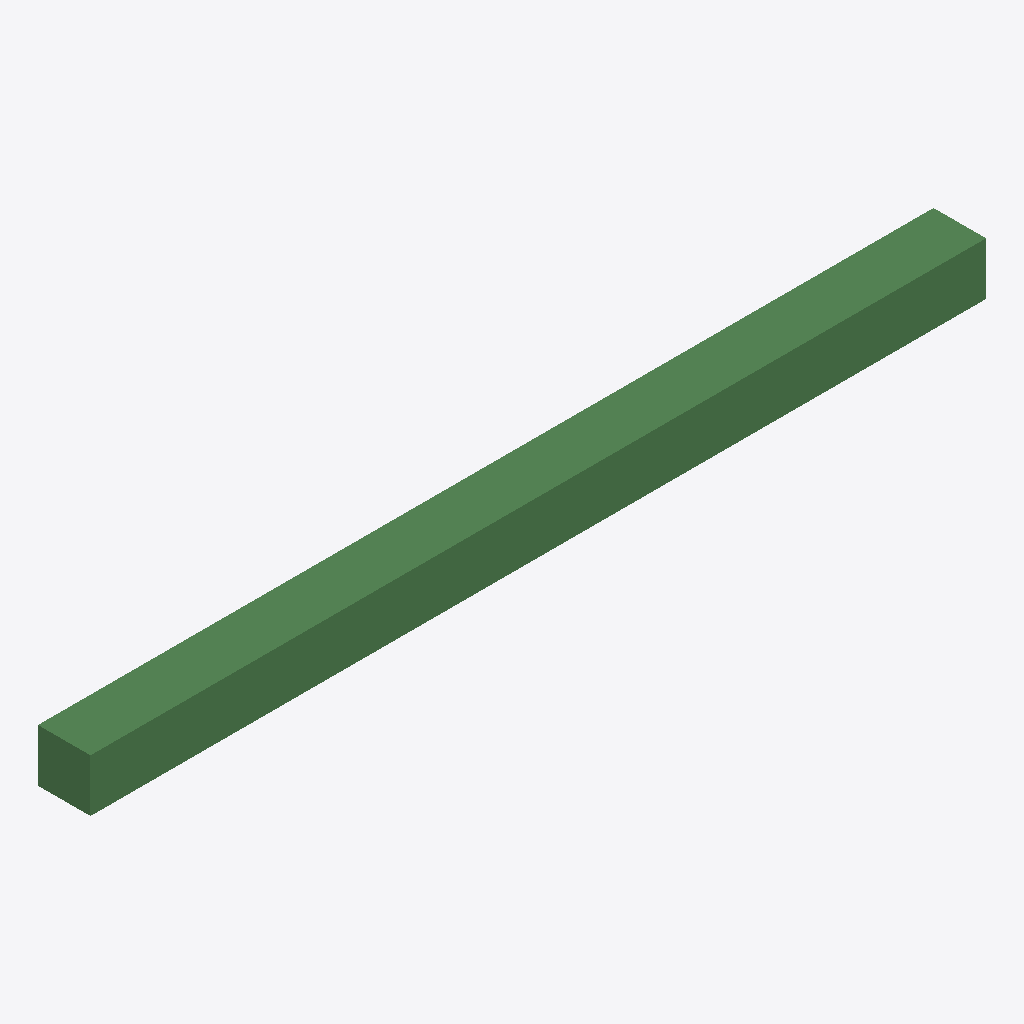
Isometric view of an IFC building model (IFC-SPF (STEP), schema IFC2X3, length unit metre), seen from the south-west, elements coloured by IFC class: 1 beam (green).
Extent 6815.2 m × 400.0 m × 400.0 m (x, y, z). Storeys (1): Default Building Storey at 0.00 m. Elements (1): 1 IfcBeam.

HEADER;
FILE_DESCRIPTION(('ViewDefinition [CoordinationView]'),'2;1');
FILE_NAME('/Users/macbook/Desktop/BIM/data/rst_advanced/IfcBeam361.ifc','2018-08-31T00:08:39-0400',('Unknown Author','info@ifctoolsproject.com'),('Unknown Organization'),'IFC Tools Project - IFC2x3 Java Toolbox','IFC2x3 Java Toolbox 2.0','Unknown Authorizer');
FILE_SCHEMA(('IFC2X3'));
ENDSEC;
DATA;
#56=IFCPROJECT('3aKbVjHQH1_OMsRX$pfjsd',#48,'Default Project','Description of Default Project',$,$,$,(#51),#55);
#58=IFCBUILDING('13yzQtl7n6ghlVOWGTXYSQ',#48,'Default Building','Description',$,#57,$,$,.ELEMENT.,$,$,$);
#59=IFCBUILDINGSTOREY('2k1frEueb0nfbzWgTpHwnh',#48,'Default Building Storey','Description',$,#57,$,$,.ELEMENT.,$);
#1=IFCBEAM('2UD3D7uxP8kecbbBCRtz33',#2,'M_Concrete-Rectangular Beam:400 x 800mm:152133',$,'M_Concrete-Rectangular Beam:400 x 800mm:69975',#3,#4,'152133');
ENDSEC;
